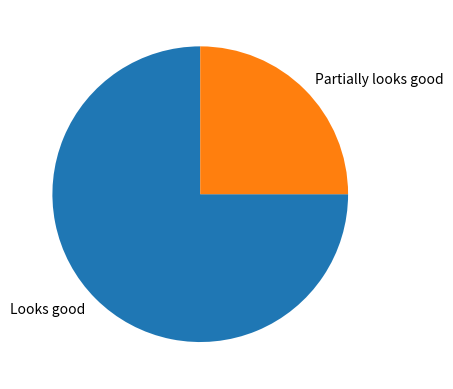

Here is the Python script that generated this plot:
import sys
import matplotlib

matplotlib.use("Agg")


import matplotlib.pyplot as plt
import numpy as np

y = np.array([3, 1])
mylabels = ["Looks good", "Partially looks good"]

plt.pie(y, labels=mylabels, startangle=90)
plt.show()

plt.savefig(sys.stdout.buffer)
sys.stdout.flush()
